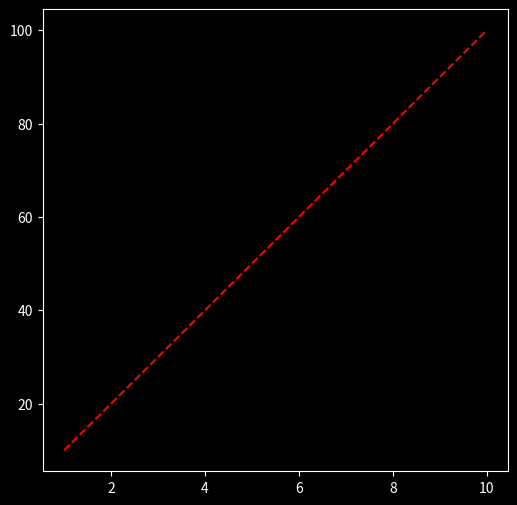
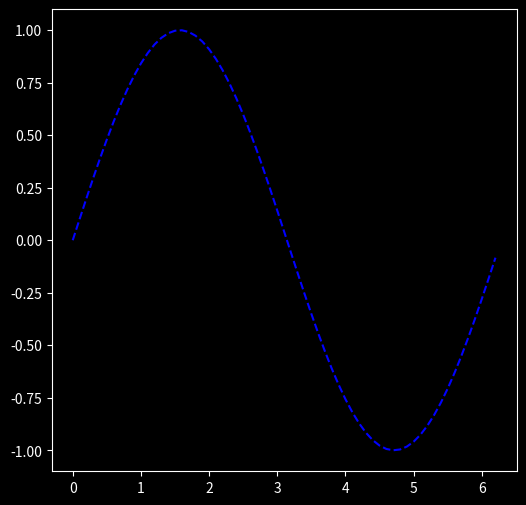
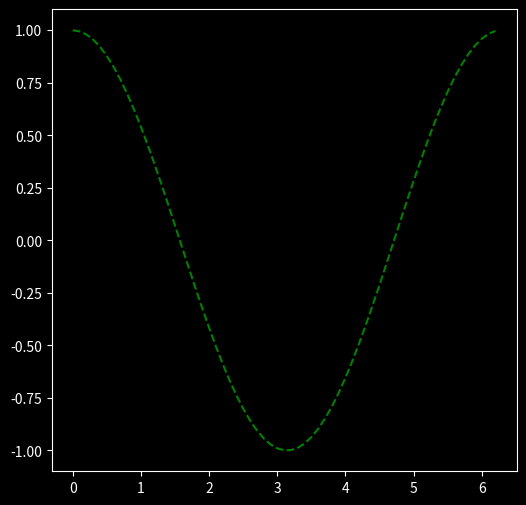
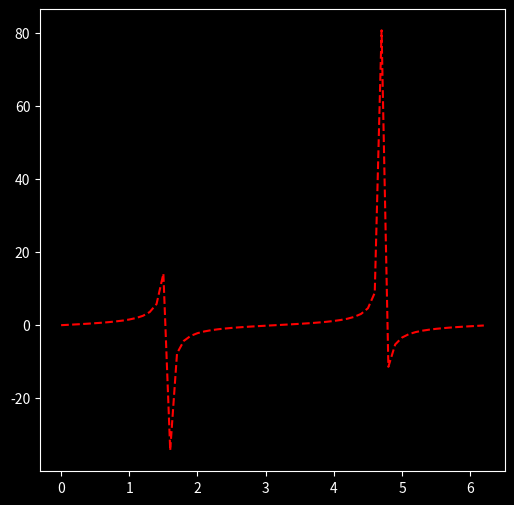
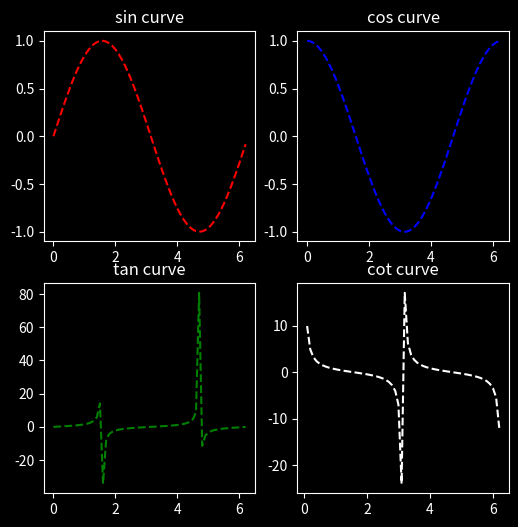

These charts were generated, in order, by the following Python code:
# -*- coding: utf-8 -*-
"""fullNumpy.py

Automatically generated by Colab.

Original file is located at
    https://colab.research.google.com/drive/1QtrNtvG8xwwLG_13vPsFnDcH3HTZ9z4c
"""

import numpy as np
#In numpy we can store multi dimensional array and also uniform array but in list we can only store 1-d array

print("1-D")
a=np.array([1,2,3,4,5,6])
a

print("2-D")
b=np.array([[1,2,3],[4,5,6]])
b

print("3-D")
c=np.array([[[1,2,3],[4,5,6],[7,8,9]]])
c

type(a)

type(b)

print(a.size)
print(b.size)
print(c.size)
#number of elements are returned

print(a.shape)
print(b.shape)
print(c.shape)
#return rows,col

print(a.dtype)
print(b.dtype)
print(c.dtype)
#return datatypes int64

d = np.array([10.1,20.2,30.3])
print(d.dtype)
#datatype becomes float64

b.transpose()

np.empty((4,4),dtype=int)
#(4,4)->(row,col) prints array of the given size of int type with garbage values

np.empty((4,4),dtype=float)

x=np.ones(6)
x
#six columns are assigned value 1 of row=1
#default datatype is float

y=np.ones((4,4))
y
#row,col tuple used
#default datatype is float

z=np.ones((4,4),dtype=int)
z

e=np.zeros(5)
e
# all same as np.ones just print 0 instead of one

f=np.zeros((5,6))
f

g=np.zeros((5,6),dtype=int)
g

h=np.ones((2,3),dtype=bool)
h

h=np.zeros((2,3),dtype=bool)
h

i=np.empty((2,3),dtype=bool)
i

j=np.ones((3,4),dtype=str)
j
#one in single quots
#array([['1', '1', '1', '1'],
#       ['1', '1', '1', '1'],
#      ['1', '1', '1', '1']], dtype='<U1')

k=np.zeros((3,4),dtype=str)
k
#we get empty quotes
#array([['', '', '', ''],
#       ['', '', '', ''],
 #      ['', '', '', '']], dtype='<U1')

l=np.arange(1,10)
l
#like for loop (1,10)->(start,end) print all integers from 1 to 10 skips 10

m=np.arange(1,10,2)
m
#print numbers between 1 to 10 but with a gap of 2,  means odd numbers

n=np.arange(2,20,2)
n
#print all even numbers except 10

m=np.reshape(n,(3,3))
m
#reshape 1-D to 2-D array
# first 3 first row

n=np.arange(1,100,2)
n

o=np.reshape(n,(10,5))
o

p=n.flatten()
p
#convert is to 1-D array

q=n.ravel()
q
#convert is to 1-D array same as flatten

#ravel changes original array
#return reference
#it is a library level function
#ravel faster than flatten as donot require any memory as changes original array


#flatten makes copy of original array
#modifies copied array
#ndarray object
#slower as copies the array from one to another

a=np.arange(1,51)
a=a.reshape(10,5)
a

a[0]
#first row
#array([1, 2, 3, 4, 5])

a[0][0]
#first element

a[2:5]
#3rd row to 5th row 3,4,5(index 2-4 )

a[:,2]
#all rows but third column(index  of 2th row)

a[2:5,4]
#3rd to 5th row and 5th column

a[:,:]
#all row to all cols

a[:,:].dtype

a = np.arange(0,18).reshape((6,3))
b = np.arange(20,38).reshape((6,3))
print(a)
print(b)

a+b
#element-wise addition

np.add(a,b)
#same result as above

a-b

np.subtract(a,b)

a*b
#element-wise multiplication

np.multiply(a,b)

a/b

np.divide(a,b)

b=np.reshape(b,(3,6))
#to do matrix multiplication(row by col)
b

a@b
#matrix multiplication

a.dot(b)
#matrix multiplication

b.max()

b.min()

b.argmax()
#return address of max element or index

b.argmin()

np.sum(b)
#sum of all elements

np.sum(b,axis=0)
#sum of each column

np.sum(b,axis=1)
#sum of each row

np.sqrt(b)

np.mean(b)

np.var(b)

np.std(b)

np.log(b)

import matplotlib.pyplot as plt
plt.style.use('dark_background')

np.pi

np.sin(np.pi/2)
#in radians

np.sin(np.pi/6)
#in radians

np.cos(np.pi/2)
#give approx value almost equla to zero

np.tan(np.pi/2)
#very big approx equal to infinity

x=np.arange(1,11)
y=np.arange(10,110,10)
plt.figure(figsize=(6,6))
plt.plot(x,y,'r--')
plt.show()

x_sin=np.arange(0,2*np.pi,0.1)
y_sin=np.sin(x_sin) #sin values of x_sin in y_sin
print(y_sin)

plt.figure(figsize=(6,6))
plt.plot(x_sin,y_sin,'b--')
plt.show()

x_cos=np.arange(0,2*np.pi,0.1)
y_cos=np.cos(x_cos)
plt.figure(figsize = (6,6))
plt.plot(x_cos,y_cos,'g--')
plt.show()

x_tan=np.arange(0,2*np.pi,0.1)
y_tan=np.tan(x_tan)
plt.figure(figsize=(6,6))
plt.plot(x_tan,y_tan,'r--')
plt.show()

plt.figure(figsize=(6,6))
plt.subplot(2,2,1) #2row 2 cols means 4 graphs 1st is sin
plt.plot(x_sin,y_sin,'r--')
plt.title('sin curve')
plt.subplot(2,2,2) #2nd graph
plt.plot(x_cos,y_cos,'b--')
plt.title('cos curve')
plt.subplot(2,2,3) #3rd graph
plt.plot(x_tan,y_tan,'g--')
plt.title('tan curve')

x_cot=np.arange(0,2*np.pi,0.1)
y_cot=1/np.tan(x_cot)#for cot we do 1/tan
plt.subplot(2,2,4) #4rth graph
plt.plot(x_cot,y_cot,'w--')
plt.title('cot curve')
plt.show()

np.random.random(1)
#randomly generated one element array
#random number between 0-1

np.random.random(2)
#two randomly generated arrays of 2 size

np.random.random((2,2))
#two randomly generated arrays of 2*2 size

np.random.randint(1,10)
#random integer between 1-10

np.random.randint(1,10,(2,2))
#random integer between 1-10 of 2*2 size

np.random.randint(1,10,(3,4,5))
#3-D array

np.random.rand(2,2)
#give float values

np.random.randn(2,2)
#can have negetive values also

a=np.arange(1,10)
a

np.random.choice(a)
#randomly choose from array

s1='Bhawneet is my name'
s2='I am an Indian'

np.char.add(s1,s2)
#concat

np.char.lower(s1)
#all in lower case

np.char.upper(s1)
# all in upper

np.char.split(s1)
#split where is find space and add in list

s3='Bhawneet is my \n name'
np.char.splitlines(s3)
#split where is find \n and add in list

np.char.replace(s1,'name','surname')
#replace name->surname

print(np.char.center('good bye',80,'*'))
#************************************good bye************************************